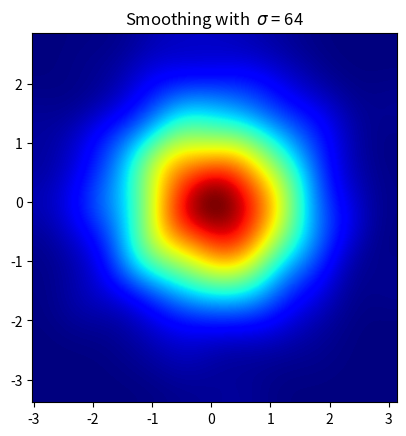

Recreate this plot in Python.
import numpy as np
import matplotlib.pyplot as plt
import matplotlib.cm as cm
from scipy.ndimage import gaussian_filter


def myplot(x, y, s, bins=1000):
    heatmap, xedges, yedges = np.histogram2d(x, y, bins=bins)
    heatmap = gaussian_filter(heatmap, sigma=s)

    extent = [xedges[0], xedges[-1], yedges[0], yedges[-1]]
    return heatmap.T, extent


fig, axs = plt.subplots(1, 1)

# Generate some test data
x = np.random.randn(1000)
y = np.random.randn(1000)

# sigmas = [0, 16, 32, 64]

# for ax in axs.flatten():
#     img, extent = myplot(x, y, 64)
#     ax.imshow(img, extent=extent, origin='lower', cmap=cm.jet)
#     ax.set_title("Smoothing with  $\sigma$ = %d" % 64)
img, extent = myplot(x, y, 64)
axs.imshow(img, extent=extent, origin='lower', cmap=cm.jet)
axs.set_title("Smoothing with  $\sigma$ = %d" % 64)
plt.show()